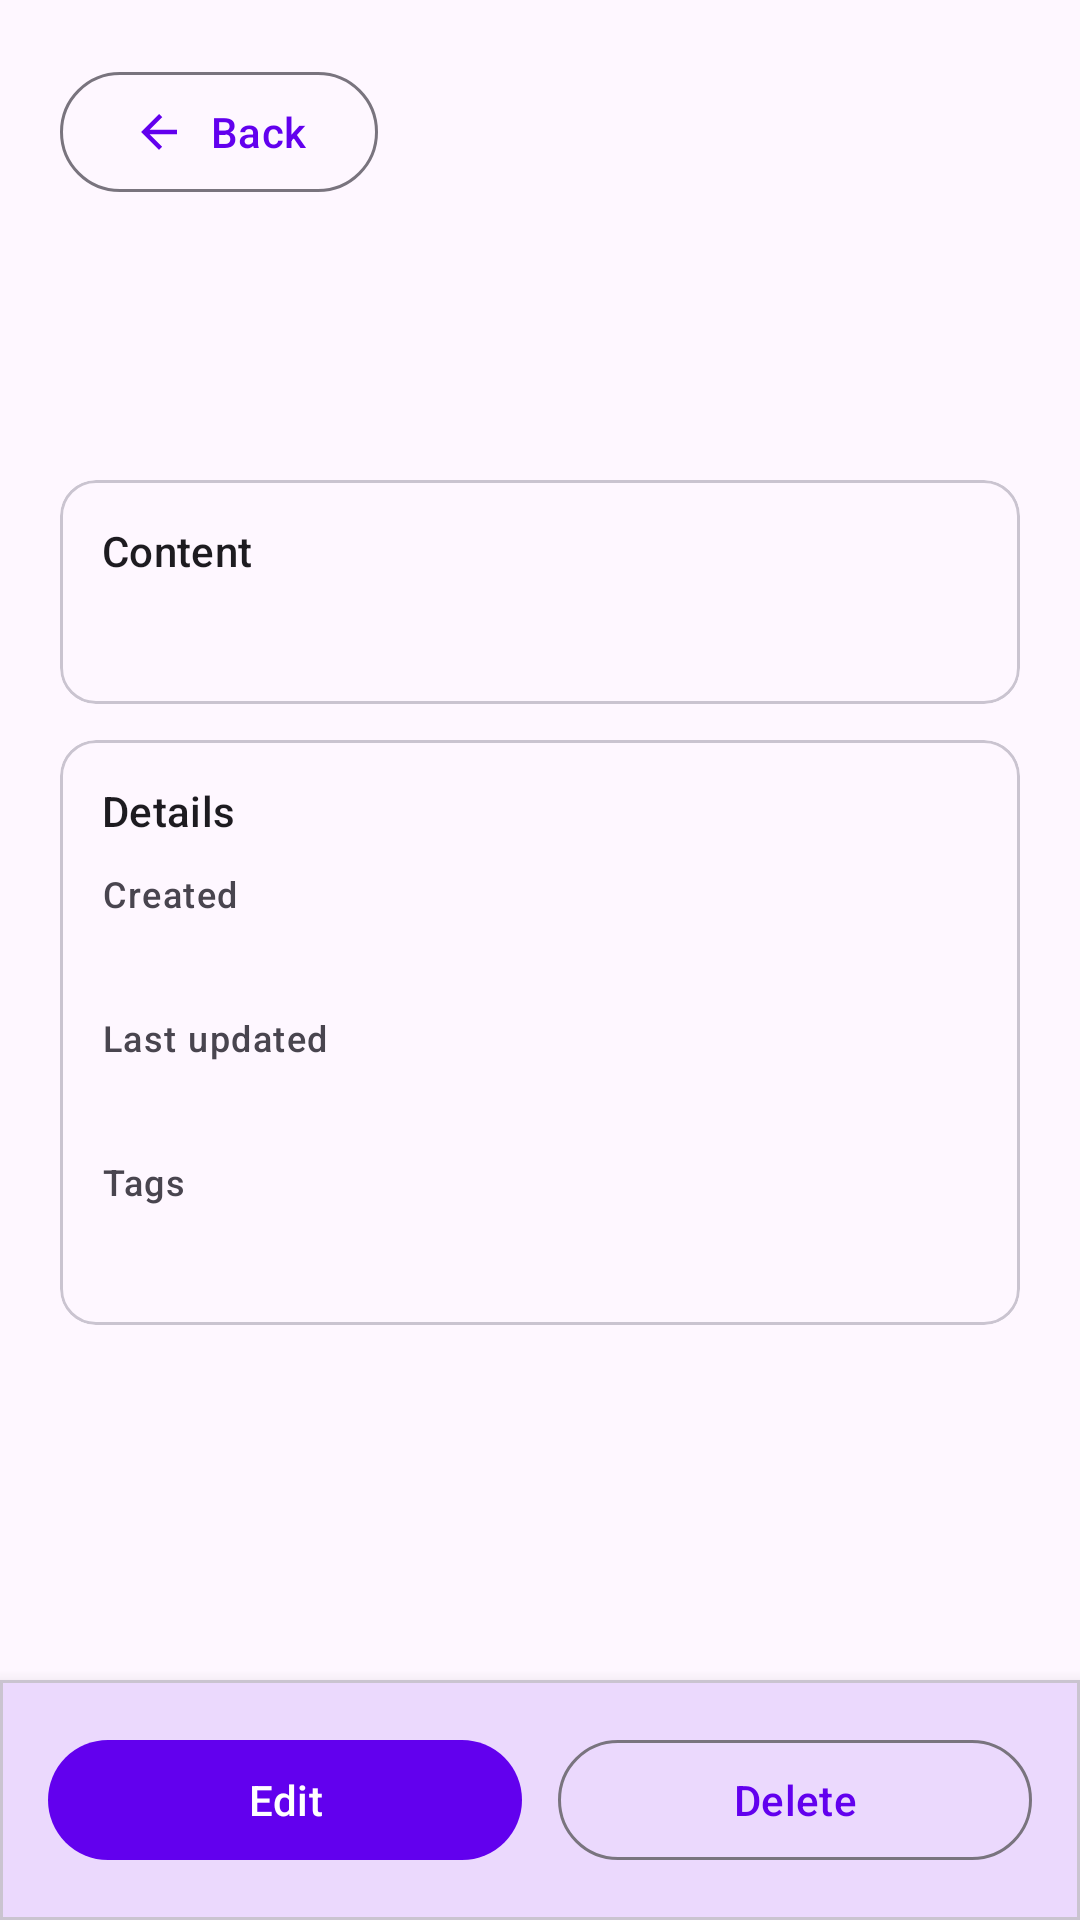

Layout XML and referenced resources for this Android screen:
<!-- AndroidManifest.xml: application theme Theme.Moodtracker -->
<!-- res/layout/activity_entry_detail.xml -->
<?xml version="1.0" encoding="utf-8"?>
<androidx.constraintlayout.widget.ConstraintLayout xmlns:android="http://schemas.android.com/apk/res/android"
    xmlns:app="http://schemas.android.com/apk/res-auto"
    android:layout_width="match_parent"
    android:layout_height="match_parent">

    <androidx.core.widget.NestedScrollView
        android:id="@+id/entryDetailScroll"
        android:layout_width="0dp"
        android:layout_height="0dp"
        android:fillViewport="true"
        app:layout_constraintBottom_toTopOf="@id/entryDetailActionBar"
        app:layout_constraintEnd_toEndOf="parent"
        app:layout_constraintStart_toStartOf="parent"
        app:layout_constraintTop_toTopOf="parent">

        <LinearLayout
            android:layout_width="match_parent"
            android:layout_height="wrap_content"
            android:orientation="vertical"
            android:padding="20dp">

            <com.google.android.material.button.MaterialButton
                android:id="@+id/entryDetailBack"
                style="?attr/materialButtonOutlinedStyle"
                android:layout_width="wrap_content"
                android:layout_height="wrap_content"
                android:text="@string/entry_detail_back"
                app:icon="@drawable/ic_arrow_back_24"
                app:iconGravity="textStart"
                app:iconPadding="8dp" />

            <com.google.android.material.textview.MaterialTextView
                android:id="@+id/entryDetailTitle"
                android:layout_width="match_parent"
                android:layout_height="wrap_content"
                android:layout_marginTop="16dp"
                android:textAppearance="?attr/textAppearanceHeadlineSmall" />

            <com.google.android.material.textview.MaterialTextView
                android:id="@+id/entryDetailMood"
                android:layout_width="match_parent"
                android:layout_height="wrap_content"
                android:layout_marginTop="6dp"
                android:textAppearance="?attr/textAppearanceTitleMedium" />

            <com.google.android.material.card.MaterialCardView
                android:layout_width="match_parent"
                android:layout_height="wrap_content"
                android:layout_marginTop="16dp">

                <LinearLayout
                    android:layout_width="match_parent"
                    android:layout_height="wrap_content"
                    android:orientation="vertical"
                    android:padding="14dp">

                    <com.google.android.material.textview.MaterialTextView
                        android:id="@+id/entryDetailContentLabel"
                        android:layout_width="match_parent"
                        android:layout_height="wrap_content"
                        android:text="@string/entry_detail_content_label"
                        android:textAppearance="?attr/textAppearanceTitleSmall" />

                    <com.google.android.material.textview.MaterialTextView
                        android:id="@+id/entryDetailContent"
                        android:layout_width="match_parent"
                        android:layout_height="wrap_content"
                        android:layout_marginTop="6dp"
                        android:textAppearance="?attr/textAppearanceBodyLarge" />
                </LinearLayout>
            </com.google.android.material.card.MaterialCardView>

            <com.google.android.material.card.MaterialCardView
                android:layout_width="match_parent"
                android:layout_height="wrap_content"
                android:layout_marginTop="12dp">

                <LinearLayout
                    android:layout_width="match_parent"
                    android:layout_height="wrap_content"
                    android:orientation="vertical"
                    android:padding="14dp">

                    <com.google.android.material.textview.MaterialTextView
                        android:id="@+id/entryDetailMetaLabel"
                        android:layout_width="match_parent"
                        android:layout_height="wrap_content"
                        android:text="@string/entry_detail_meta_label"
                        android:textAppearance="?attr/textAppearanceTitleSmall" />

                    <com.google.android.material.textview.MaterialTextView
                        android:id="@+id/entryDetailCreatedAtLabel"
                        android:layout_width="match_parent"
                        android:layout_height="wrap_content"
                        android:layout_marginTop="10dp"
                        android:text="@string/entry_detail_created_label"
                        android:textAppearance="?attr/textAppearanceLabelMedium" />

                    <com.google.android.material.textview.MaterialTextView
                        android:id="@+id/entryDetailCreatedAt"
                        android:layout_width="match_parent"
                        android:layout_height="wrap_content"
                        android:textAppearance="?attr/textAppearanceBodyLarge" />

                    <com.google.android.material.textview.MaterialTextView
                        android:id="@+id/entryDetailUpdatedAtLabel"
                        android:layout_width="match_parent"
                        android:layout_height="wrap_content"
                        android:layout_marginTop="10dp"
                        android:text="@string/entry_detail_updated_label"
                        android:textAppearance="?attr/textAppearanceLabelMedium" />

                    <com.google.android.material.textview.MaterialTextView
                        android:id="@+id/entryDetailUpdatedAt"
                        android:layout_width="match_parent"
                        android:layout_height="wrap_content"
                        android:textAppearance="?attr/textAppearanceBodyLarge" />

                    <com.google.android.material.textview.MaterialTextView
                        android:id="@+id/entryDetailTagsLabel"
                        android:layout_width="match_parent"
                        android:layout_height="wrap_content"
                        android:layout_marginTop="10dp"
                        android:text="@string/entry_detail_tags_label"
                        android:textAppearance="?attr/textAppearanceLabelMedium" />

                    <com.google.android.material.textview.MaterialTextView
                        android:id="@+id/entryDetailTags"
                        android:layout_width="match_parent"
                        android:layout_height="wrap_content"
                        android:layout_marginTop="4dp"
                        android:textAppearance="?attr/textAppearanceBodyLarge" />
                </LinearLayout>
            </com.google.android.material.card.MaterialCardView>
        </LinearLayout>
    </androidx.core.widget.NestedScrollView>

    <com.google.android.material.card.MaterialCardView
        android:id="@+id/entryDetailActionBar"
        android:layout_width="0dp"
        android:layout_height="wrap_content"
        app:cardCornerRadius="0dp"
        app:cardElevation="8dp"
        app:layout_constraintBottom_toBottomOf="parent"
        app:layout_constraintEnd_toEndOf="parent"
        app:layout_constraintStart_toStartOf="parent">

        <LinearLayout
            android:layout_width="match_parent"
            android:layout_height="wrap_content"
            android:orientation="horizontal"
            android:padding="16dp">

            <com.google.android.material.button.MaterialButton
                android:id="@+id/entryDetailEdit"
                android:layout_width="0dp"
                android:layout_height="wrap_content"
                android:layout_weight="1"
                android:text="@string/entry_detail_edit" />

            <com.google.android.material.button.MaterialButton
                android:id="@+id/entryDetailDelete"
                style="?attr/materialButtonOutlinedStyle"
                android:layout_width="0dp"
                android:layout_height="wrap_content"
                android:layout_marginStart="12dp"
                android:layout_weight="1"
                android:text="@string/entry_detail_delete" />
        </LinearLayout>
    </com.google.android.material.card.MaterialCardView>
</androidx.constraintlayout.widget.ConstraintLayout>
<!-- resources referenced by this layout -->
<resources>
  <!-- drawable ic_arrow_back_24 (drawable) -->
  <?xml version="1.0" encoding="utf-8"?>
  <vector xmlns:android="http://schemas.android.com/apk/res/android"
      android:width="24dp"
      android:height="24dp"
      android:viewportWidth="24"
      android:viewportHeight="24">
  
      <path
          android:fillColor="?attr/colorOnSurface"
          android:pathData="M20,11H7.83l5.59,-5.59L12,4l-8,8 8,8 1.41,-1.41L7.83,13H20v-2z" />
  </vector>
  <string name="entry_detail_back">Back</string>
  <string name="entry_detail_content_label">Content</string>
  <string name="entry_detail_created_label">Created</string>
  <string name="entry_detail_delete">Delete</string>
  <string name="entry_detail_edit">Edit</string>
  <string name="entry_detail_meta_label">Details</string>
  <string name="entry_detail_tags_label">Tags</string>
  <string name="entry_detail_updated_label">Last updated</string>
  <style name="Theme.Moodtracker" parent="Theme.Material3.DayNight.NoActionBar">
          <item name="colorPrimary">@color/purple_500</item>
          <item name="colorPrimaryVariant">@color/purple_700</item>
          <item name="colorSecondary">@color/teal_200</item>
      </style>
  <!-- not gathered from this repository: default colours our renderer supplied (Android Studio template values) -->
  <color name="purple_500">#FF6200EE</color>
  <color name="purple_700">#FF3700B3</color>
  <color name="teal_200">#FF03DAC5</color>
</resources>
